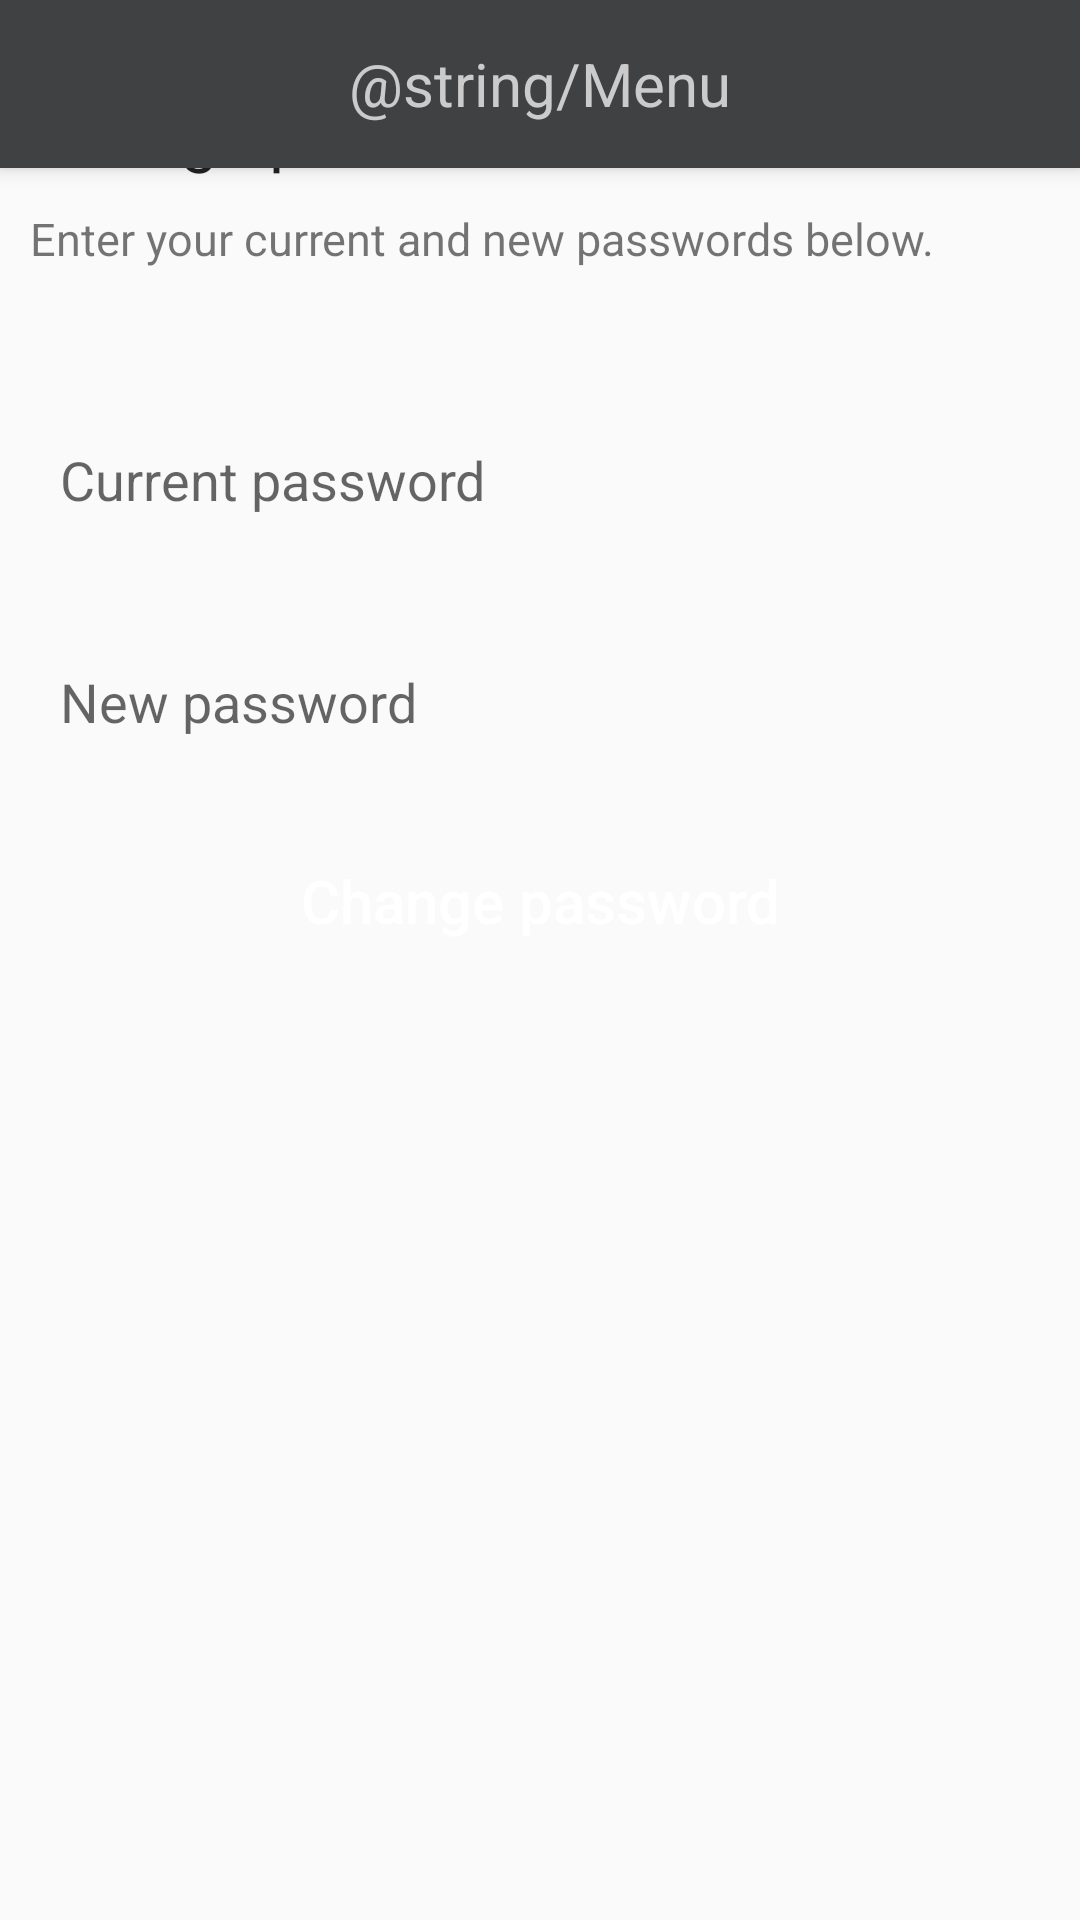

Android layout source for this screen:
<!-- AndroidManifest.xml: application theme AppTheme -->
<!-- res/layout/activity_change_password.xml -->
<?xml version="1.0" encoding="utf-8"?>
<android.support.design.widget.CoordinatorLayout xmlns:android="http://schemas.android.com/apk/res/android"
    xmlns:app="http://schemas.android.com/apk/res-auto"
    xmlns:tools="http://schemas.android.com/tools"
    android:layout_width="match_parent"
    android:layout_height="match_parent"
    android:fitsSystemWindows="true"
    tools:context="com.at.cancerbero.ChangePasswordActivity">

    <android.support.design.widget.AppBarLayout
        android:layout_width="match_parent"
        android:layout_height="wrap_content"
        android:theme="@style/AppTheme.AppBarOverlay">

        <android.support.v7.widget.Toolbar
            android:id="@+id/toolbarChangePass"
            android:layout_width="match_parent"
            android:layout_height="?attr/actionBarSize"
            android:background="?attr/colorPrimary"
            app:popupTheme="@style/AppTheme.PopupOverlay" >
            <TextView
                android:layout_width="wrap_content"
                android:layout_height="wrap_content"
                android:layout_gravity="center"
                android:layout_centerHorizontal="true"
                android:textAlignment="center"
                android:id="@+id/change_password_toolbar_title"
                android:text="@string/Menu"
                android:textColor="@color/toolbar_items"
                android:textSize="@dimen/action_bar_text" />
            </android.support.v7.widget.Toolbar>

    </android.support.design.widget.AppBarLayout>

    <include layout="@layout/content_change_password" />

</android.support.design.widget.CoordinatorLayout>
<!-- res/layout/content_change_password.xml (included above) -->
<?xml version="1.0" encoding="utf-8"?>
<RelativeLayout xmlns:android="http://schemas.android.com/apk/res/android"
    xmlns:tools="http://schemas.android.com/tools"
    android:layout_width="match_parent"
    android:layout_height="match_parent"
    android:layout_marginLeft="@dimen/activity_horizontal_margin"
    android:layout_marginRight="@dimen/activity_horizontal_margin"
    android:layout_marginTop="@dimen/activity_vertical_margin"
    tools:context="com.at.cancerbero.ChangePasswordActivity"
    tools:showIn="@layout/activity_change_password">

    <TextView
        android:layout_width="match_parent"
        android:layout_height="wrap_content"
        android:textAppearance="?android:attr/textAppearanceLarge"
        android:text="Change password"
        android:id="@+id/textViewChangePassTitle"
        android:layout_alignParentTop="true"
        android:layout_centerHorizontal="true" />

    <Space
        android:layout_width="match_parent"
        android:layout_height="10dp"
        android:layout_centerHorizontal="true"
        android:layout_below="@+id/textViewChangePassTitle"
        android:id="@+id/space_ChangePass_1" />

    <TextView
        android:layout_width="match_parent"
        android:layout_height="wrap_content"
        android:textAppearance="?android:attr/textAppearanceSmall"
        android:textSize="@dimen/activity_text_size_small"
        android:text="Enter your current and new passwords below."
        android:id="@+id/textViewChangePassMessage"
        android:layout_below="@id/space_ChangePass_1"
        android:layout_centerHorizontal="true" />

    <Space
        android:layout_width="match_parent"
        android:layout_height="30dp"
        android:layout_centerHorizontal="true"
        android:layout_below="@id/textViewChangePassMessage"
        android:id="@+id/space_ChangePass_1A" />

    <TextView
        android:layout_width="match_parent"
        android:layout_height="wrap_content"
        android:textAppearance="?android:attr/textAppearanceSmall"
        android:textSize="@dimen/activity_text_size_small"
        android:text=" "
        android:id="@+id/textViewChangePassCurrPassLabel"
        android:layout_below="@id/space_ChangePass_1A"
        android:layout_centerHorizontal="true" />

    <EditText
        android:layout_width="match_parent"
        android:layout_height="@dimen/activity_text_height"
        android:paddingLeft="@dimen/activity_text_padding"
        android:paddingRight="@dimen/activity_text_padding"
        android:id="@+id/editTextChangePassCurrPass"
        android:layout_below="@id/textViewChangePassCurrPassLabel"
        android:layout_centerHorizontal="true"
        android:background="@drawable/text_border_selector"
        android:hint="Current password"
        android:inputType="textPassword"/>

    <TextView
        android:layout_width="match_parent"
        android:layout_height="wrap_content"
        android:textAppearance="?android:attr/textAppearanceSmall"
        android:textSize="@dimen/activity_text_padding"
        android:text=" "
        android:textColor="@color/alert"
        android:id="@+id/textViewChangePassCurrPassMessage"
        android:layout_below="@id/editTextChangePassCurrPass"
        android:layout_centerHorizontal="true" />

    <TextView
        android:layout_width="match_parent"
        android:layout_height="wrap_content"
        android:textAppearance="?android:attr/textAppearanceSmall"
        android:textSize="@dimen/activity_text_size_small"
        android:text=" "
        android:id="@+id/textViewChangePassNewPassLabel"
        android:layout_centerHorizontal="true"
        android:layout_below="@id/textViewChangePassCurrPassMessage" />

    <EditText
        android:layout_width="match_parent"
        android:layout_height="@dimen/activity_text_height"
        android:paddingLeft="@dimen/activity_text_padding"
        android:paddingRight="@dimen/activity_text_padding"
        android:id="@+id/editTextChangePassNewPass"
        android:layout_below="@id/textViewChangePassNewPassLabel"
        android:layout_centerHorizontal="true"
        android:background="@drawable/text_border_selector"
        android:hint="New password"
        android:inputType="textPassword"/>

    <TextView
        android:layout_width="match_parent"
        android:layout_height="wrap_content"
        android:textAppearance="?android:attr/textAppearanceSmall"
        android:textSize="@dimen/activity_text_padding"
        android:text=" "
        android:textColor="@color/alert"
        android:id="@+id/textViewChangePassNewPassMessage"
        android:layout_below="@id/editTextChangePassNewPass"
        android:layout_centerHorizontal="true" />

    <Space
        android:layout_width="match_parent"
        android:layout_height="@dimen/activity_intra_group_separation"
        android:layout_below="@id/textViewChangePassNewPassMessage"
        android:id="@+id/space_ChangePass_2" />

    <Button
        android:layout_width="match_parent"
        android:layout_height="@dimen/activity_button_height"
        android:text="Change password"
        android:textAllCaps="false"
        android:textColor="@color/white"
        android:textSize="@dimen/activity_button_text_size"
        android:id="@+id/change_pass_button"
        android:layout_centerHorizontal="true"
        android:layout_below="@id/space_ChangePass_2"
        android:background="@drawable/button_selector" />

    <Space
        android:layout_width="match_parent"
        android:layout_height="@dimen/activity_intra_group_separation"
        android:layout_below="@id/change_pass_button"
        android:id="@+id/space_ChangePass_3" />

</RelativeLayout>
<!-- resources referenced by this layout -->
<resources>
  <color name="alert">#AC1600</color>
  <color name="toolbar_items">#CBCBCB</color>
  <color name="white">#FFFFFF</color>
  <dimen name="action_bar_text">20dp</dimen>
  <dimen name="activity_button_height">45dp</dimen>
  <dimen name="activity_button_text_size">20dp</dimen>
  <dimen name="activity_horizontal_margin">10dp</dimen>
  <dimen name="activity_intra_group_separation">10dp</dimen>
  <dimen name="activity_text_height">40dp</dimen>
  <dimen name="activity_text_padding">10dp</dimen>
  <dimen name="activity_text_size_small">15dp</dimen>
  <dimen name="activity_vertical_margin">30dp</dimen>
  <style name="AppTheme.AppBarOverlay" parent="ThemeOverlay.AppCompat.Dark.ActionBar" />
  <style name="AppTheme.PopupOverlay" parent="ThemeOverlay.AppCompat.Light" />
  <style name="AppTheme" parent="Theme.AppCompat.Light.DarkActionBar">
          
          <item name="colorPrimary">@color/toolbar_background</item>
          <item name="colorPrimaryDark">@color/toolbar_background</item>
          <item name="colorAccent">@color/toolbar_items</item>
      </style>
  <color name="toolbar_background">#404142</color>
</resources>
